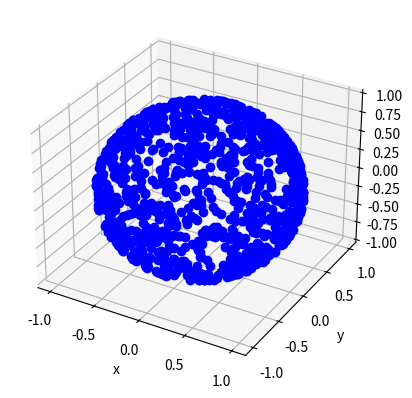

Write the Python code that produced this figure.
"""
Generates random uniformly distributed points on the surface of a unit sphere
"""

import numpy as np
import matplotlib.pyplot as plt
from mpl_toolkits.mplot3d import Axes3D


#****************************************************
# number of points to generate
n = 1000

# generates randomly distributed theta,phi points at r = 1
r = np.ones(n)
# this prevents clumping at poles for theta,phi
theta0 = np.random.uniform(-1,1,n)    
theta = np.arccos(theta0)
#theta = np.random.uniform(0,2*np.pi,n) 
phi = np.random.uniform(0,2*np.pi,n)

# converts spherical [r,theta,phi] points to cartesian [x,y,z] points
x = r*np.sin(theta)*np.cos(phi)
y = r*np.sin(theta)*np.sin(phi)
z = r*np.cos(theta)

# plots distribution of points
fig = plt.figure()
ax = fig.add_subplot(111, projection='3d')
ax.plot(x,y,z,'bo')
ax.set_xlabel('x')
ax.set_ylabel('y')
ax.set_zlabel('z')
#****************************************************